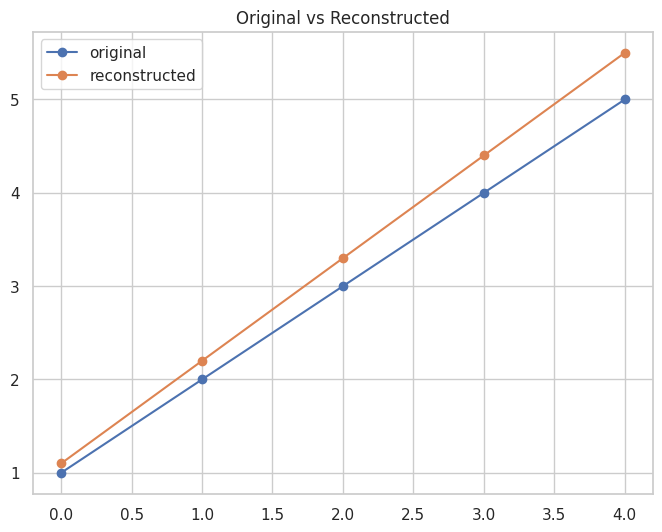

The matplotlib source for this figure:
import matplotlib.pyplot as plt
import seaborn as sns


def compare_original_reconstructed(x,
                                   x_hat,
                                   figsize: tuple=(8, 6),
                                   save_path: str=None,
                                   grid: bool=True,
                                   title: str=None,
                                   marker: str=None,
                                   yticks=None,
                                   xticks=None) -> None:
    fig, ax = plt.subplots(1, 1, figsize=figsize)
    plt.grid(visible=grid)

    if marker is not None:
        plt.plot(x, label='original', marker=marker)
        plt.plot(x_hat, label='reconstructed', marker=marker)
    else:
        plt.plot(x, label='original')
        plt.plot(x_hat, label='reconstructed')

    plt.legend(loc='upper left')

    if yticks is not None:
        plt.yticks(yticks)
    if xticks is not None:
        plt.xticks(xticks)
    if title is not None:
        plt.title(title)

    if save_path:
        plt.savefig(save_path)
    else:
        plt.show()


if __name__ == "__main__":
    sns.set(style="whitegrid")
    x = [1, 2, 3, 4, 5]
    x_hat = [1.1, 2.2, 3.3, 4.4, 5.5]
    compare_original_reconstructed(x, x_hat, marker='o', title='Original vs Reconstructed')
